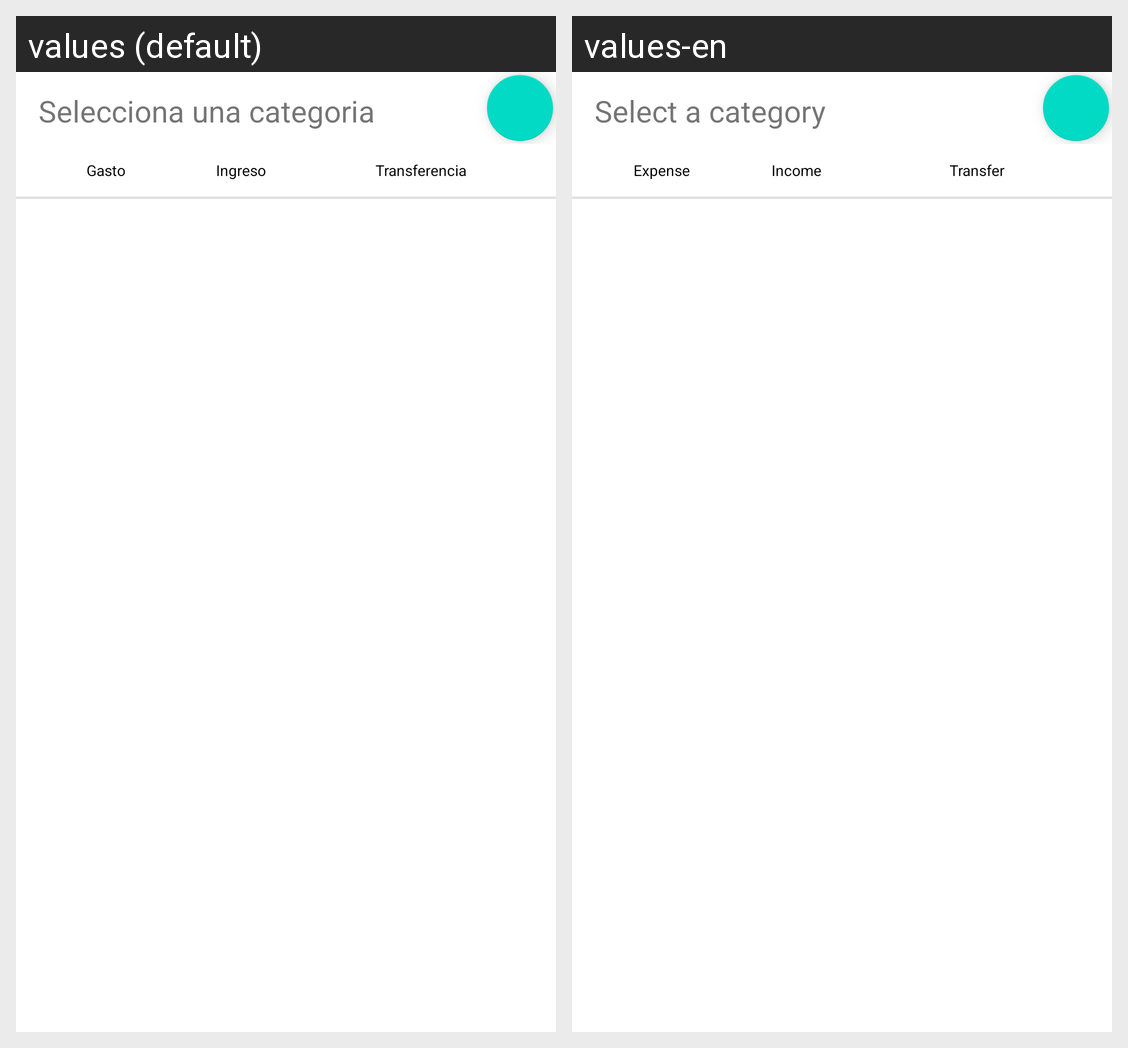

Translations of the strings shown on this Android screen, per locale in the grid:
Android screen res/layout/dialog_eleccion_categoria.xml rendered under 2 locales, left to right: values (default), values-en. Device: Nexus 5 (rendered at 1080×1920; each locale shown at half size, 540×960, under a caption strip naming it); theme Theme.Cartera_v1.
Strings drawn on this screen, with the default value and each locale's value (text and hints the layout hard-codes, and strings that could not be matched under every locale, appear in the picture but are not listed):

tv_dialogo_categoria
  values: Selecciona una categoria
  values-en: Select a category

radiobutton_gasto
  values: Gasto
  values-en: Expense

radiobutton_ingreso
  values: Ingreso
  values-en: Income

radiobutton_transferencia
  values: Transferencia
  values-en: Transfer
